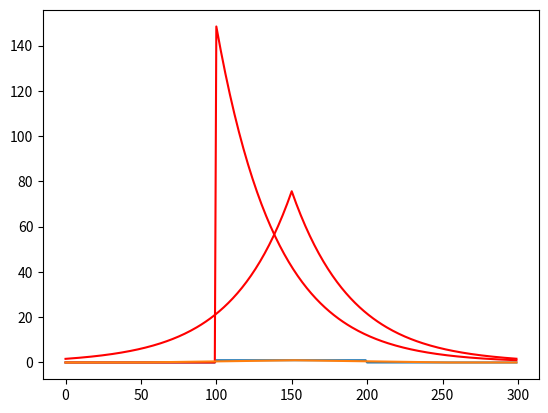

Here is the Python script that generated this plot:
#Import necessary libraries

import numpy as np

from scipy import signal

import matplotlib.pyplot as plt

sig = np.repeat([0., 1., 0.], 100)

win = np.zeros(300)
win[100:] = np.exp(np.linspace(5,0,200))

plt.plot(sig)
plt.show()
plt.plot(win, color='red')

filtered = signal.correlate(sig, sig, mode='same') / sum(sig)

plt.plot(filtered)

filtered = signal.correlate(win, win, mode='same') / sum(win)

plt.plot(filtered, color='r')

